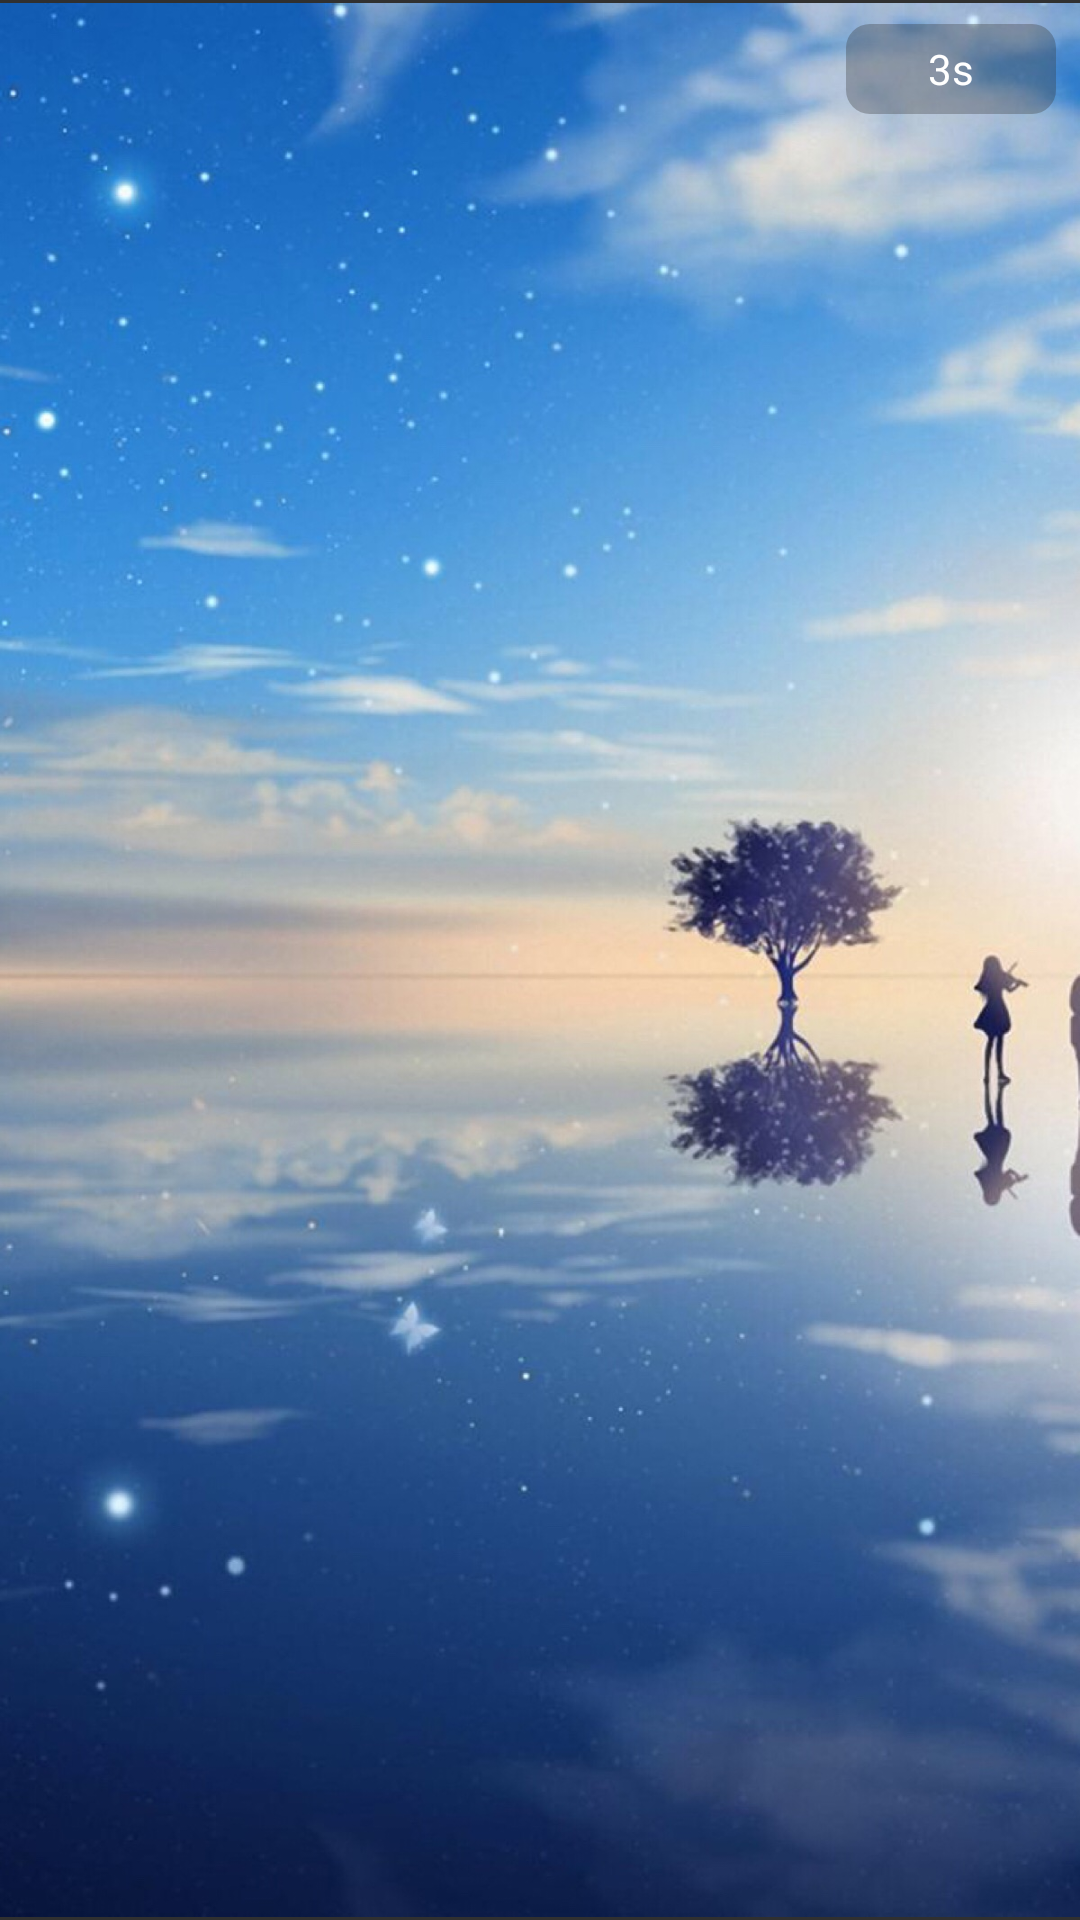

Here is an Android app screen rendered from its layout file. Give the layout XML and the strings, colors and styles it references.
<!-- AndroidManifest.xml: activity theme NoActionBar -->
<!-- res/layout/activity_ad.xml -->
<?xml version="1.0" encoding="utf-8"?>
<RelativeLayout xmlns:android="http://schemas.android.com/apk/res/android"
    android:id="@+id/activity_ad"
    android:layout_width="match_parent"
    android:layout_height="match_parent">


    <LinearLayout
        android:layout_width="match_parent"
        android:layout_height="match_parent"
        android:orientation="vertical">

        <ImageView
            android:id="@+id/ad_imageview"
            android:layout_width="match_parent"
            android:layout_height="match_parent"
            android:scaleType="fitCenter"
            android:src="@drawable/adimage"
            />
    </LinearLayout>

    <TextView
        android:id="@+id/ad_textview"
        android:layout_width="70dp"
        android:layout_height="30dp"
        android:layout_alignParentTop="true"
        android:layout_alignParentRight="true"
        android:layout_marginTop="8dp"
        android:layout_marginRight="8dp"
        android:background="@drawable/clock_background"
        android:gravity="center"
        android:text="3s"
        android:textColor="#ffffff" />

</RelativeLayout>
<!-- resources referenced by this layout -->
<resources>
  <!-- drawable adimage: jpeg bitmap (drawable, 252633 bytes) -->
  <!-- drawable clock_background (drawable) -->
  <?xml version="1.0" encoding="utf-8"?>
  <layer-list xmlns:android="http://schemas.android.com/apk/res/android" >
      <item>
          <shape android:shape="rectangle" >
              <solid android:color="#50323232" />
              <corners android:radius="8dp" />
          </shape>
      </item>
  </layer-list>
  <style name="NoActionBar" parent="Theme.AppCompat.NoActionBar">
          <item name="android:windowTranslucentStatus">false</item>
          
          <item name="android:windowTranslucentNavigation">true</item>
      </style>
</resources>
